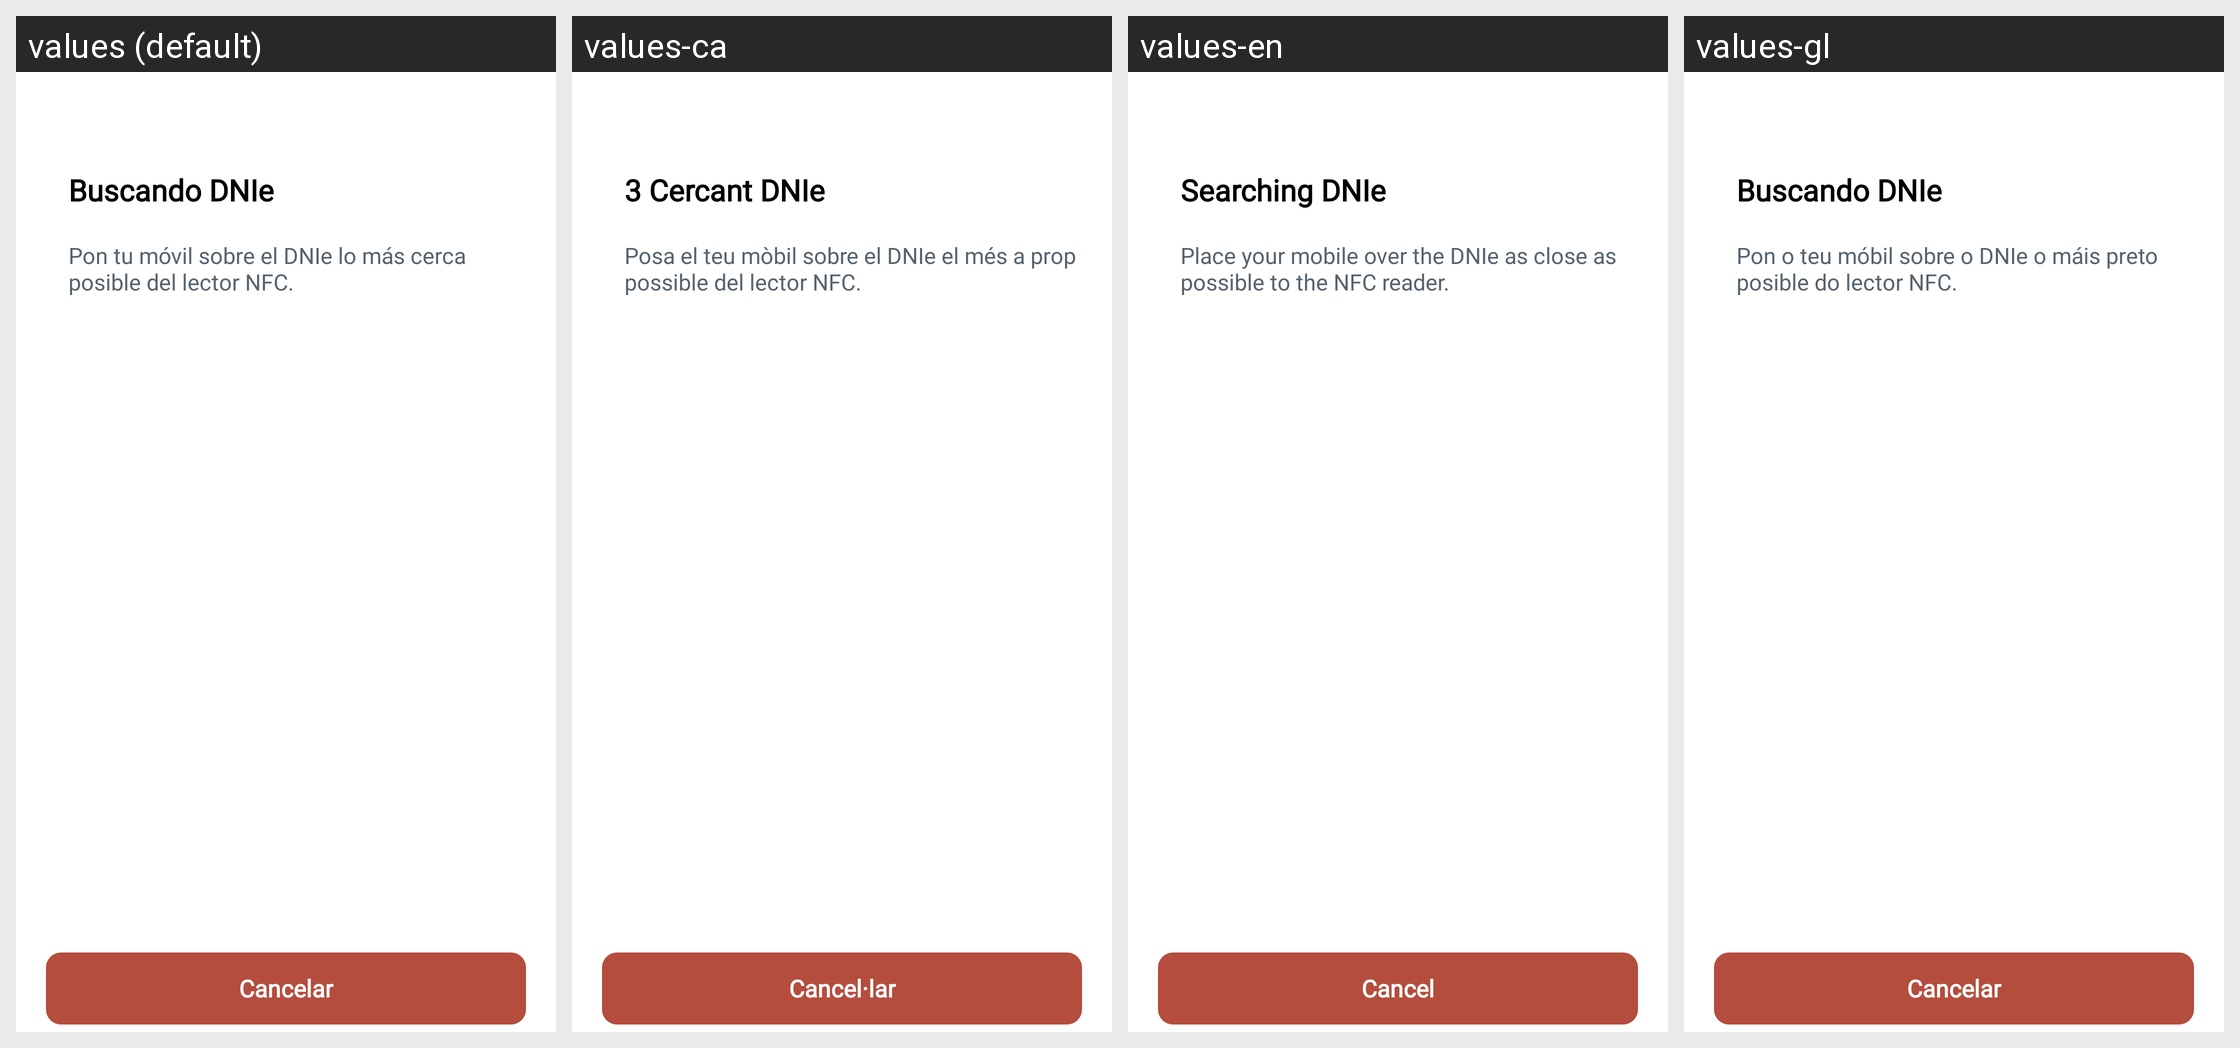

Here is an Android app screen in its default locale and in the app's own translations. Write out the translated-string differences for the strings that appear on this screen.
Android screen res/layout/activity_detect_nfc.xml rendered under 4 locales, left to right: values (default), values-ca, values-en, values-gl. Device: Nexus 5 (rendered at 1080×1920; each locale shown at half size, 540×960, under a caption strip naming it); theme Theme.AppCompat.NoActionBar.
Other locales in the repository, not shown: values-ast, values-eu, values-fr, values-ga, values-va.
Strings drawn on this screen, with the default value and each locale's value (text and hints the layout hard-codes, and strings that could not be matched under every locale, appear in the picture but are not listed):

searching_dnie
  values: Buscando DNIe
  values-ca: 3 Cercant DNIe
  values-en: Searching DNIe
  values-gl: Buscando DNIe

put_dnie_near_nfc
  values: Pon tu móvil sobre el DNIe lo más cerca posible del lector NFC.
  values-ca: Posa el teu mòbil sobre el DNIe el més a prop possible del lector NFC.
  values-en: Place your mobile over the DNIe as close as possible to the NFC reader.
  values-gl: Pon o teu móbil sobre o DNIe o máis preto posible do lector NFC.

cancel
  values: Cancelar
  values-ca: Cancel·lar
  values-en: Cancel
  values-gl: Cancelar
